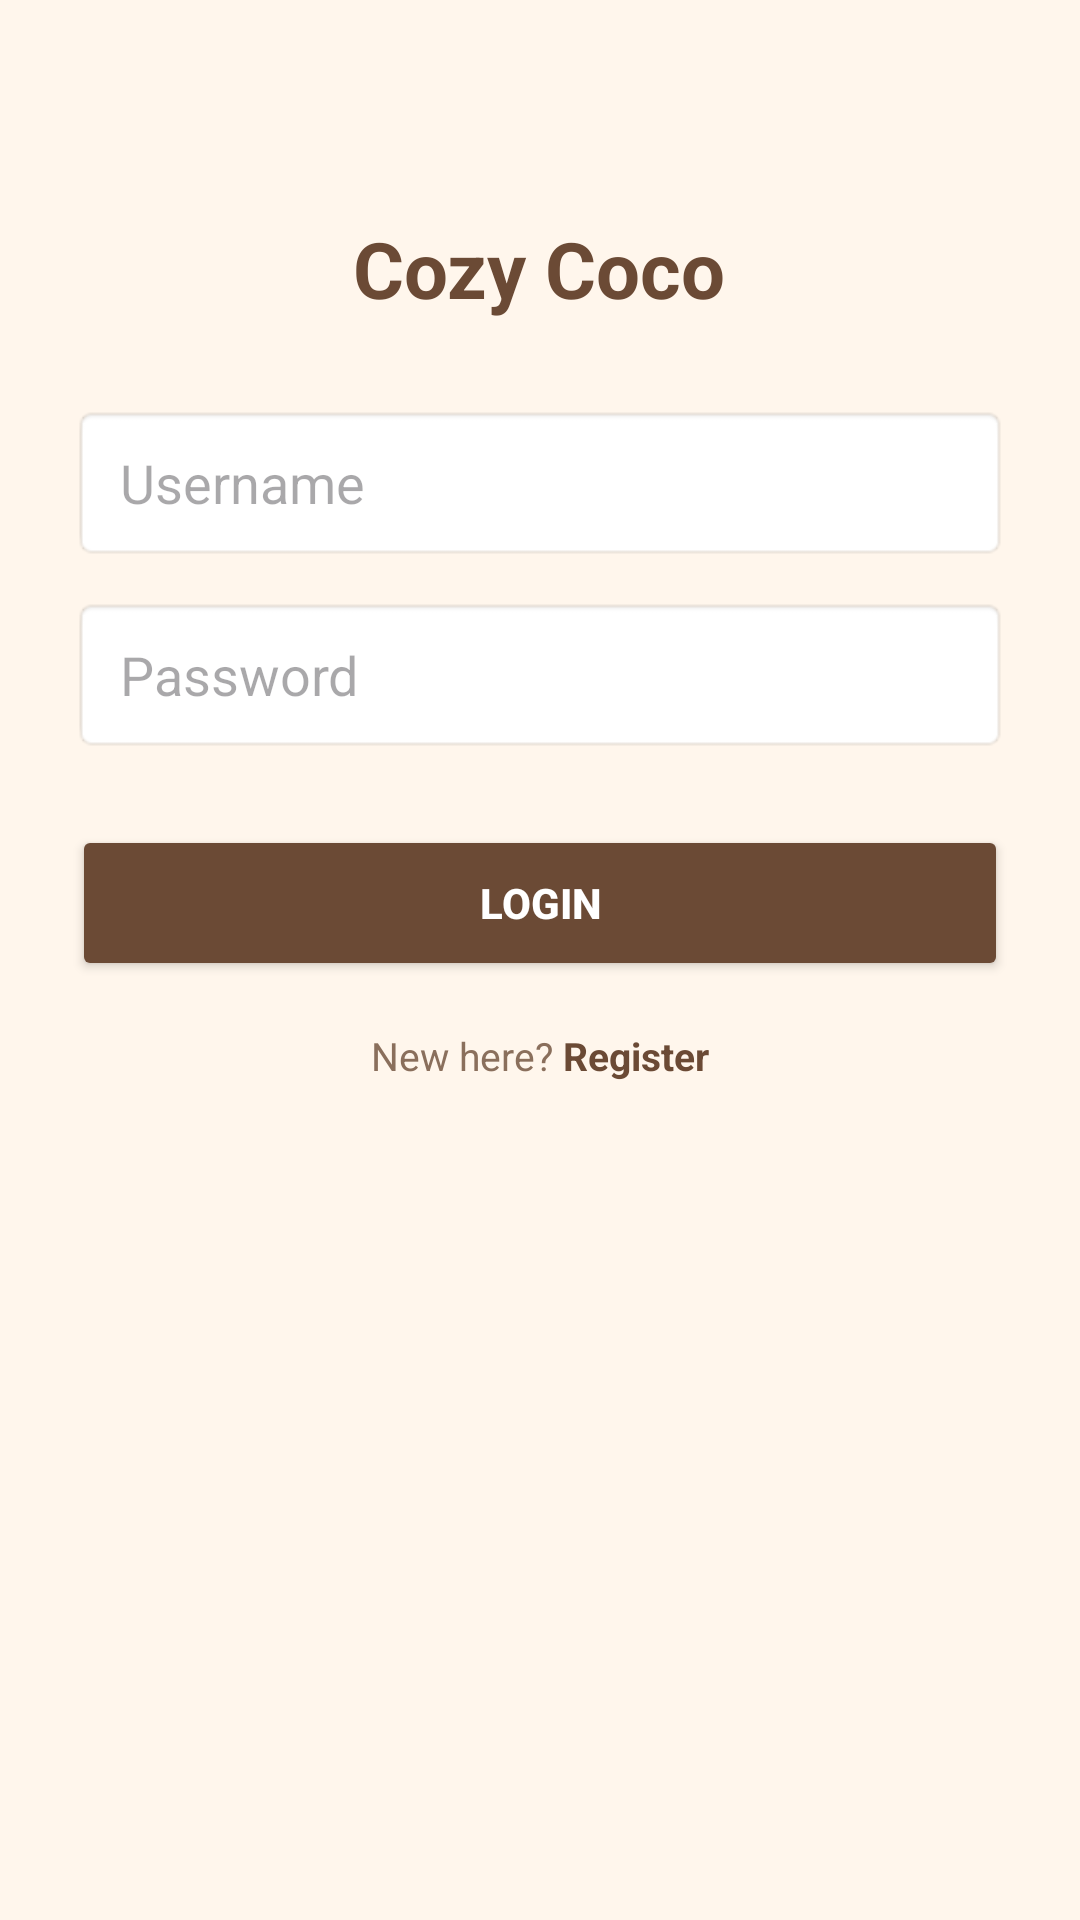

This screen was rendered from an Android layout file. Write that file and the resources it references.
<!-- AndroidManifest.xml: application theme Theme.CozyCoco -->
<!-- res/layout/activity_login.xml -->
<?xml version="1.0" encoding="utf-8"?>
<LinearLayout xmlns:android="http://schemas.android.com/apk/res/android"
    android:id="@+id/main"
    android:layout_width="match_parent"
    android:layout_height="match_parent"
    android:background="#FFF6EC"
    android:orientation="vertical">

    <LinearLayout
        android:layout_width="match_parent"
        android:layout_height="wrap_content"
        android:orientation="vertical"
        android:padding="24dp">

        
        <TextView
            android:id="@+id/tvTitle"
            android:layout_width="wrap_content"
            android:layout_height="wrap_content"
            android:layout_gravity="center_horizontal"
            android:layout_marginTop="48dp"
            android:text="Cozy Coco"
            android:textColor="#6B4A35"
            android:textSize="26sp"
            android:textStyle="bold" />

        <EditText
            android:id="@+id/etUsername"
            android:layout_width="match_parent"
            android:layout_height="52dp"
            android:layout_marginTop="28dp"
            android:background="@android:drawable/editbox_background"
            android:hint="Username"
            android:inputType="text"
            android:paddingHorizontal="16dp" />

        
        <EditText
            android:id="@+id/etPassword"
            android:layout_width="match_parent"
            android:layout_height="52dp"
            android:layout_marginTop="12dp"
            android:background="@android:drawable/editbox_background"
            android:hint="Password"
            android:inputType="textPassword"
            android:paddingHorizontal="16dp" />

        
        <Button
            android:id="@+id/btnLogin"
            android:layout_width="match_parent"
            android:layout_height="52dp"
            android:layout_marginTop="24dp"
            android:backgroundTint="#6B4A35"
            android:text="Login"
            android:textColor="#FFFFFF"
            android:textStyle="bold" />

        
        <LinearLayout
            android:layout_width="wrap_content"
            android:layout_height="wrap_content"
            android:layout_gravity="center_horizontal"
            android:layout_marginTop="16dp"
            android:orientation="horizontal">

            <TextView
                android:layout_width="wrap_content"
                android:layout_height="wrap_content"
                android:text="New here? "
                android:textColor="#8A6F5C"
                android:textSize="13sp" />

            <TextView
                android:id="@+id/tvRegister"
                android:layout_width="wrap_content"
                android:layout_height="wrap_content"
                android:text="Register"
                android:textColor="#6B4A35"
                android:textSize="13sp"
                android:textStyle="bold" />
        </LinearLayout>



    </LinearLayout>
</LinearLayout>
<!-- resources referenced by this layout -->
<resources>
  <style name="Theme.CozyCoco" parent="Base.Theme.CozyCoco" />
  <style name="Base.Theme.CozyCoco" parent="Theme.Material3.DayNight.NoActionBar">
          
          
      </style>
</resources>
